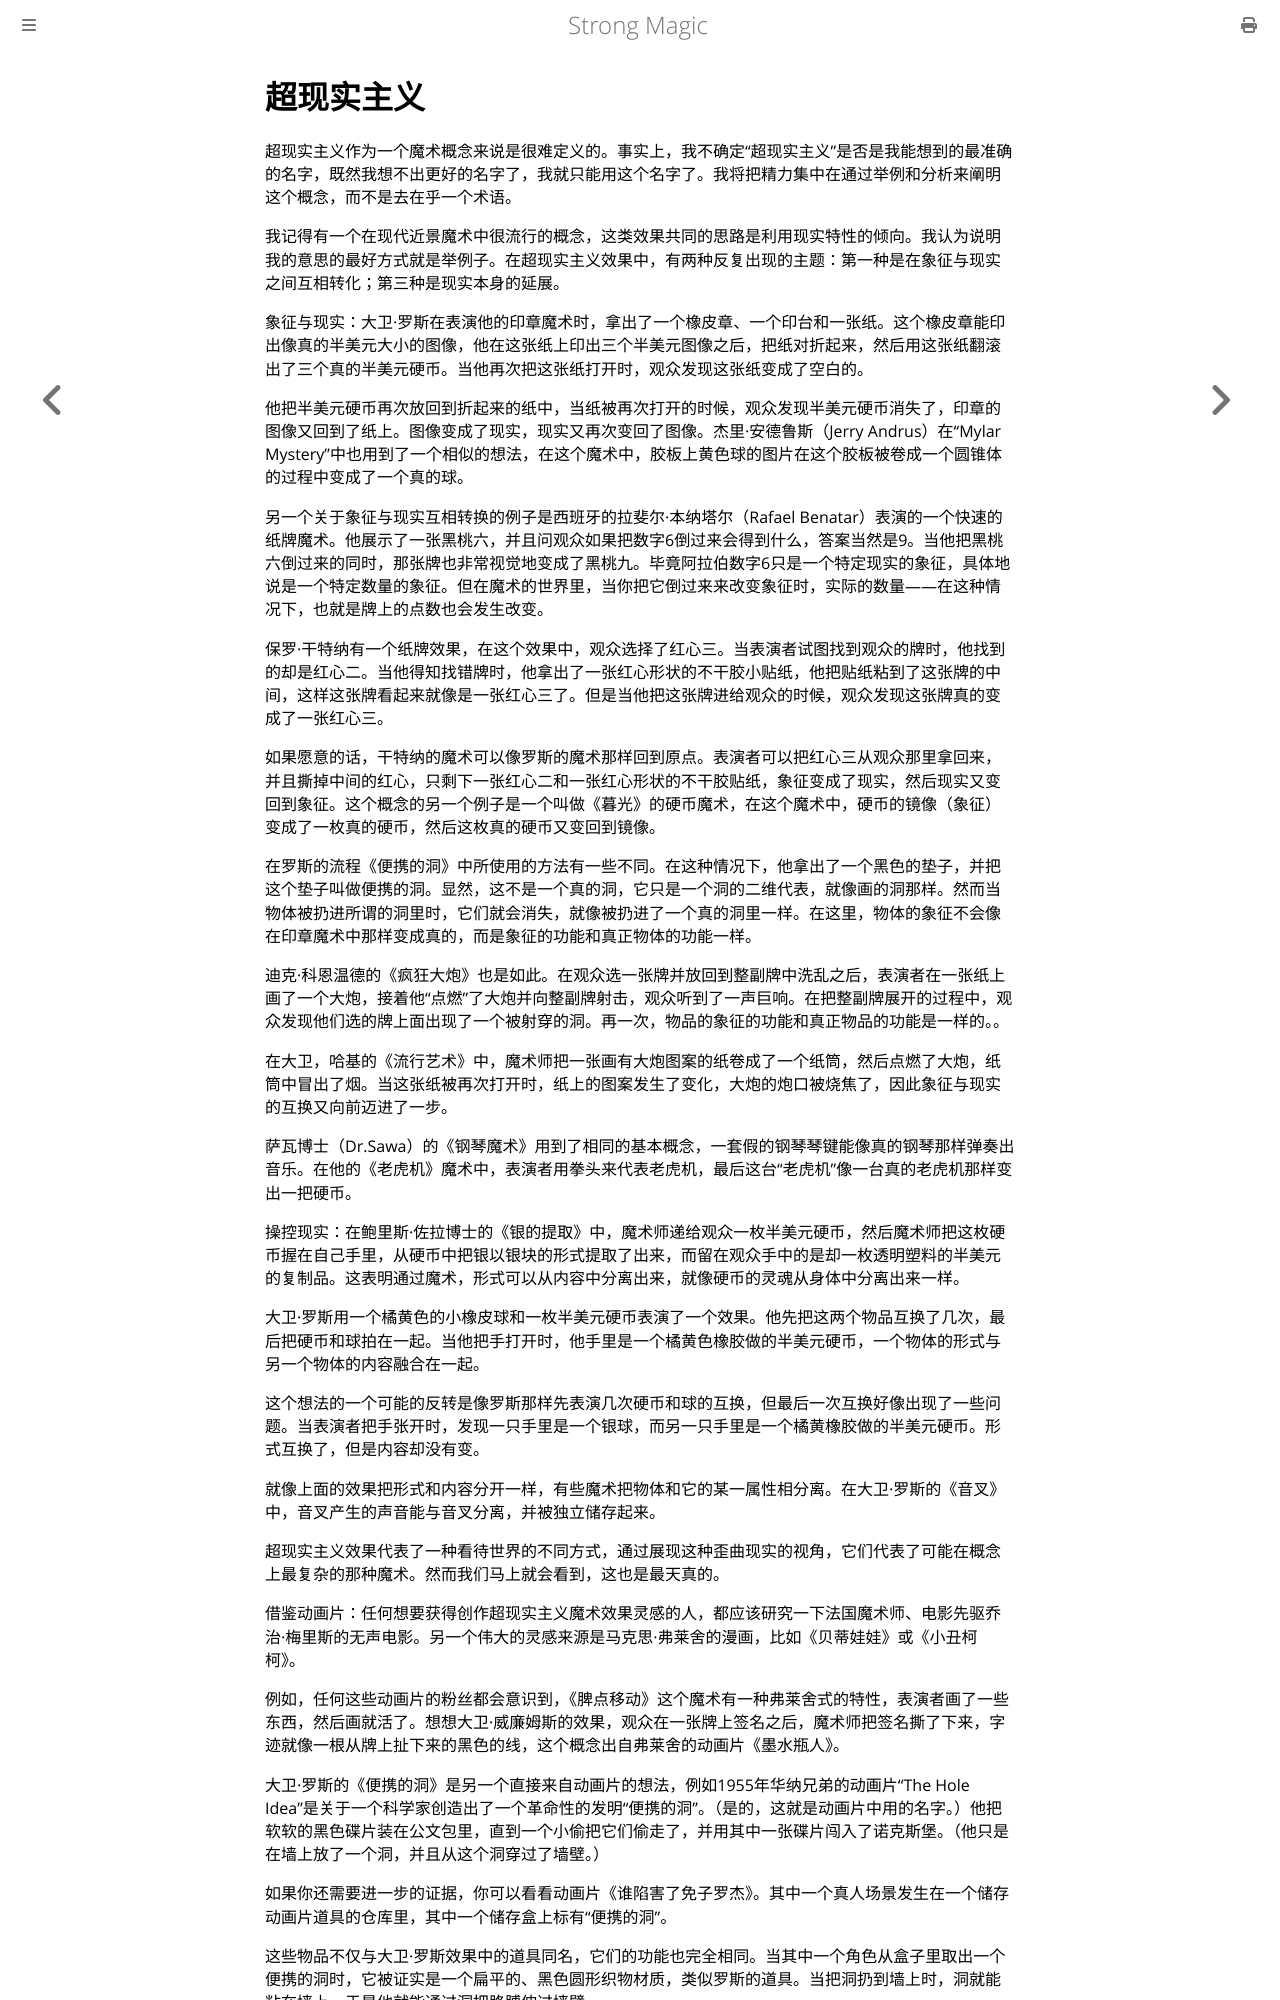

repository: ZJY0516/strong-magic · page: substantive-meaning/surrealism.html · generator: mdbook

# 超现实主义

超现实主义作为一个魔术概念来说是很难定义的。事实上，我不确定“超现实主义”是否是我能想到的最准确的名字，既然我想不出更好的名字了，我就只能用这个名字了。我将把精力集中在通过举例和分析来阐明这个概念，而不是去在乎一个术语。

我记得有一个在现代近景魔术中很流行的概念，这类效果共同的思路是利用现实特性的倾向。我认为说明我的意思的最好方式就是举例子。在超现实主义效果中，有两种反复出现的主题：第一种是在象征与现实之间互相转化；第三种是现实本身的延展。

象征与现实：大卫·罗斯在表演他的印章魔术时，拿出了一个橡皮章、一个印台和一张纸。这个橡皮章能印出像真的半美元大小的图像，他在这张纸上印出三个半美元图像之后，把纸对折起来，然后用这张纸翻滚出了三个真的半美元硬币。当他再次把这张纸打开时，观众发现这张纸变成了空白的。

他把半美元硬币再次放回到折起来的纸中，当纸被再次打开的时候，观众发现半美元硬币消失了，印章的图像又回到了纸上。图像变成了现实，现实又再次变回了图像。杰里·安德鲁斯（Jerry Andrus）在“Mylar Mystery”中也用到了一个相似的想法，在这个魔术中，胶板上黄色球的图片在这个胶板被卷成一个圆锥体的过程中变成了一个真的球。

另一个关于象征与现实互相转换的例子是西班牙的拉斐尔·本纳塔尔（Rafael Benatar）表演的一个快速的纸牌魔术。他展示了一张黑桃六，并且问观众如果把数字6倒过来会得到什么，答案当然是9。当他把黑桃六倒过来的同时，那张牌也非常视觉地变成了黑桃九。毕竟阿拉伯数字6只是一个特定现实的象征，具体地说是一个特定数量的象征。但在魔术的世界里，当你把它倒过来来改变象征时，实际的数量——在这种情况下，也就是牌上的点数也会发生改变。

保罗·干特纳有一个纸牌效果，在这个效果中，观众选择了红心三。当表演者试图找到观众的牌时，他找到的却是红心二。当他得知找错牌时，他拿出了一张红心形状的不干胶小贴纸，他把贴纸粘到了这张牌的中间，这样这张牌看起来就像是一张红心三了。但是当他把这张牌进给观众的时候，观众发现这张牌真的变成了一张红心三。

如果愿意的话，干特纳的魔术可以像罗斯的魔术那样回到原点。表演者可以把红心三从观众那里拿回来，并且撕掉中间的红心，只剩下一张红心二和一张红心形状的不干胶贴纸，象征变成了现实，然后现实又变回到象征。这个概念的另一个例子是一个叫做《暮光》的硬币魔术，在这个魔术中，硬币的镜像（象征）变成了一枚真的硬币，然后这枚真的硬币又变回到镜像。

在罗斯的流程《便携的洞》中所使用的方法有一些不同。在这种情况下，他拿出了一个黑色的垫子，并把这个垫子叫做便携的洞。显然，这不是一个真的洞，它只是一个洞的二维代表，就像画的洞那样。然而当物体被扔进所谓的洞里时，它们就会消失，就像被扔进了一个真的洞里一样。在这里，物体的象征不会像在印章魔术中那样变成真的，而是象征的功能和真正物体的功能一样。

迪克·科恩温德的《疯狂大炮》也是如此。在观众选一张牌并放回到整副牌中洗乱之后，表演者在一张纸上画了一个大炮，接着他“点燃”了大炮并向整副牌射击，观众听到了一声巨响。在把整副牌展开的过程中，观众发现他们选的牌上面出现了一个被射穿的洞。再一次，物品的象征的功能和真正物品的功能是一样的。。

在大卫，哈基的《流行艺术》中，魔术师把一张画有大炮图案的纸卷成了一个纸筒，然后点燃了大炮，纸筒中冒出了烟。当这张纸被再次打开时，纸上的图案发生了变化，大炮的炮口被烧焦了，因此象征与现实的互换又向前迈进了一步。

萨瓦博士（Dr.Sawa）的《钢琴魔术》用到了相同的基本概念，一套假的钢琴琴键能像真的钢琴那样弹奏出音乐。在他的《老虎机》魔术中，表演者用拳头来代表老虎机，最后这台“老虎机”像一台真的老虎机那样变出一把硬币。

操控现实：在鲍里斯·佐拉博士的《银的提取》中，魔术师递给观众一枚半美元硬币，然后魔术师把这枚硬币握在自己手里，从硬币中把银以银块的形式提取了出来，而留在观众手中的是却一枚透明塑料的半美元的复制品。这表明通过魔术，形式可以从内容中分离出来，就像硬币的灵魂从身体中分离出来一样。

大卫·罗斯用一个橘黄色的小橡皮球和一枚半美元硬币表演了一个效果。他先把这两个物品互换了几次，最后把硬币和球拍在一起。当他把手打开时，他手里是一个橘黄色橡胶做的半美元硬币，一个物体的形式与另一个物体的内容融合在一起。

这个想法的一个可能的反转是像罗斯那样先表演几次硬币和球的互换，但最后一次互换好像出现了一些问题。当表演者把手张开时，发现一只手里是一个银球，而另一只手里是一个橘黄橡胶做的半美元硬币。形式互换了，但是内容却没有变。

就像上面的效果把形式和内容分开一样，有些魔术把物体和它的某一属性相分离。在大卫·罗斯的《音叉》中，音叉产生的声音能与音叉分离，并被独立储存起来。

超现实主义效果代表了一种看待世界的不同方式，通过展现这种歪曲现实的视角，它们代表了可能在概念上最复杂的那种魔术。然而我们马上就会看到，这也是最天真的。

借鉴动画片：任何想要获得创作超现实主义魔术效果灵感的人，都应该研究一下法国魔术师、电影先驱乔治·梅里斯的无声电影。另一个伟大的灵感来源是马克思·弗莱舍的漫画，比如《贝蒂娃娃》或《小丑柯柯》。

例如，任何这些动画片的粉丝都会意识到，《脾点移动》这个魔术有一种弗莱舍式的特性，表演者画了一些东西，然后画就活了。想想大卫·威廉姆斯的效果，观众在一张牌上签名之后，魔术师把签名撕了下来，字迹就像一根从牌上扯下来的黑色的线，这个概念出自弗莱舍的动画片《墨水瓶人》。

大卫·罗斯的《便携的洞》是另一个直接来自动画片的想法，例如1955年华纳兄弟的动画片“The Hole Idea”是关于一个科学家创造出了一个革命性的发明“便携的洞”。（是的，这就是动画片中用的名字。）他把软软的黑色碟片装在公文包里，直到一个小偷把它们偷走了，并用其中一张碟片闯入了诺克斯堡。（他只是在墙上放了一个洞，并且从这个洞穿过了墙壁。）

如果你还需要进一步的证据，你可以看看动画片《谁陷害了免子罗杰》。其中一个真人场景发生在一个储存动画片道具的仓库里，其中一个储存盒上标有“便携的洞”。
